Run: headless pygame with SDL's dummy video driver; simulated clock (each Clock.tick advances the game by its frame time, no real sleeping); random seed 0; keys injected as events and as key.get_pressed() state; no mouse input.
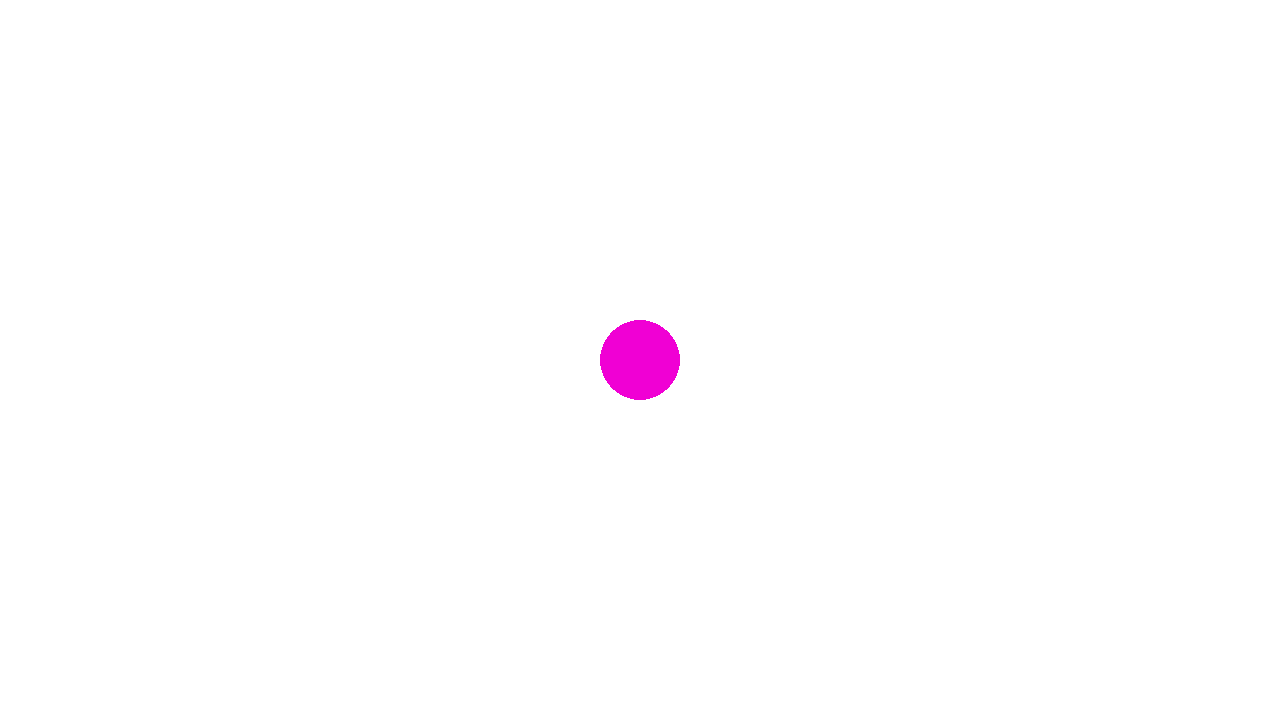
Frame 1 of 4 · flips 1–60 · no input
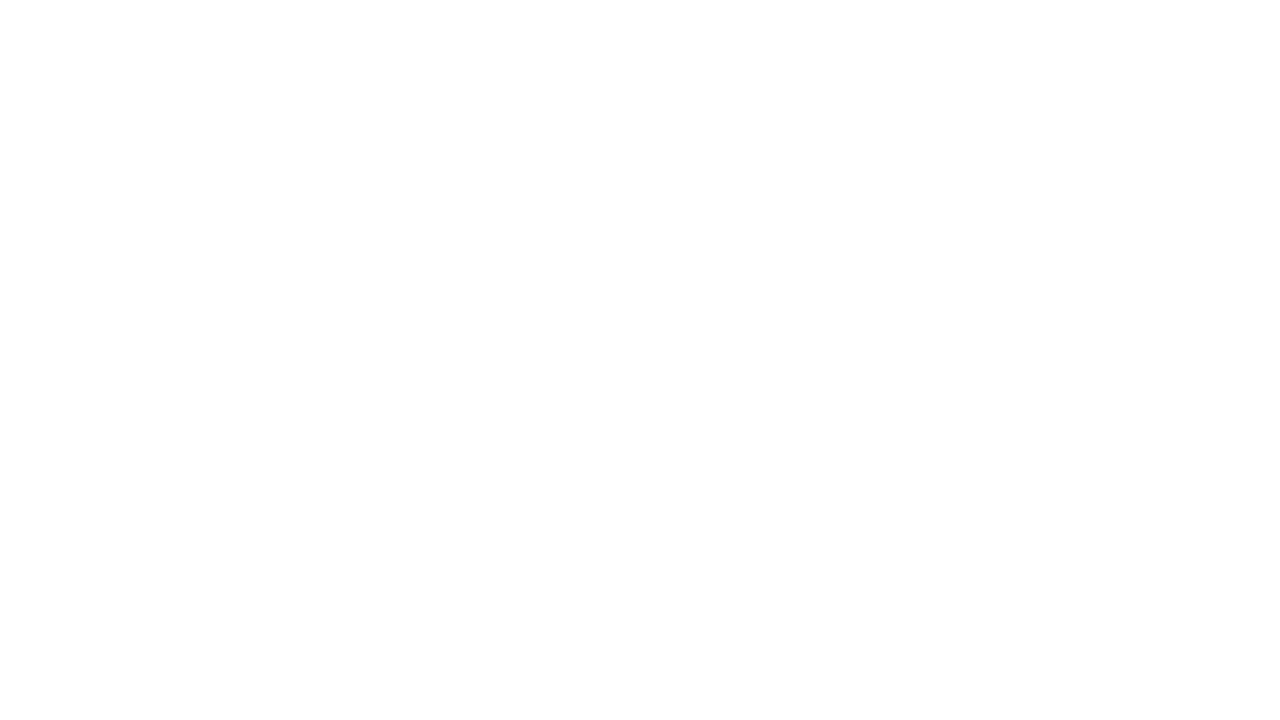
Frame 2 of 4 · flips 61–180 · tapped SPACE, RETURN · held RIGHT (→), D
Frame 3 of 4 · flips 181–300 · held DOWN (↓), S · screen unchanged from frame 2, image omitted
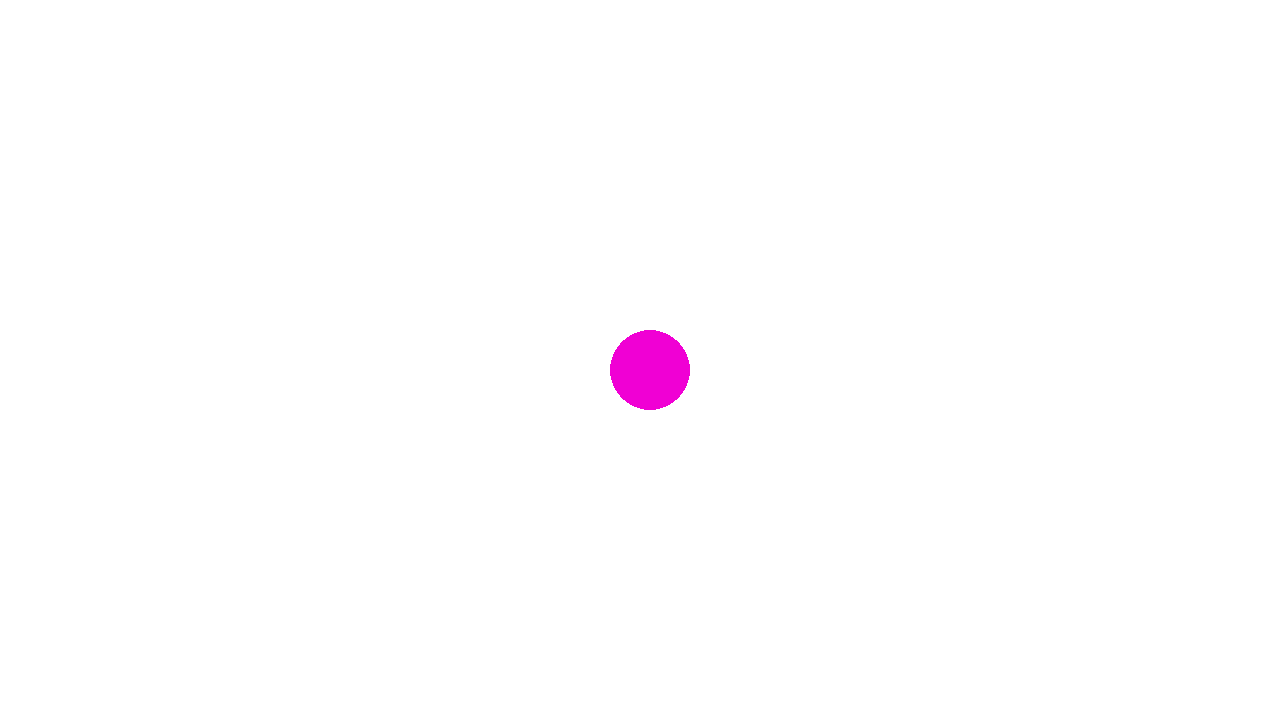
Frame 4 of 4 · flips 301–420 · held LEFT (←), A, UP (↑), W

The pygame program that drew these frames:

import pygame

pygame.init()
screen = pygame.display.set_mode((1280, 720)) # crea una ventana
clock = pygame.time.Clock()
running = True

player_pos = pygame.Vector2(screen.get_width() / 2, screen.get_height() / 2) # mueve esta línea antes del bucle while

while running:
    for event in pygame.event.get():
        if event.type == pygame.KEYDOWN:
            if event.key == pygame.K_w: # verifica qué tecla se presiona
                player_pos.y -= 10 # ajusta la velocidad de movimiento
            elif event.key == pygame.K_s:
                player_pos.y += 10
            elif event.key == pygame.K_a:
                player_pos.x -= 10
            elif event.key == pygame.K_d:
                player_pos.x += 10
        if event.type == pygame.QUIT:
            running = False
    
    screen.fill((255, 255, 255)) # "red" se cambia a una tupla de valores RGB
    pygame.draw.circle(screen, (240, 0, 212), (int(player_pos.x), int(player_pos.y)), 40) # se convierten las coordenadas a enteros
    
    keys = pygame.key.get_pressed()
    if keys[pygame.K_w]:
        player_pos.y -= 10
    if keys[pygame.K_s]:
        player_pos.y += 10
    if keys[pygame.K_a]:
        player_pos.x -= 10
    if keys[pygame.K_d]:
        player_pos.x += 10
    
    pygame.display.flip()

    clock.tick(60)  # limita los FPS a 60

pygame.quit()
